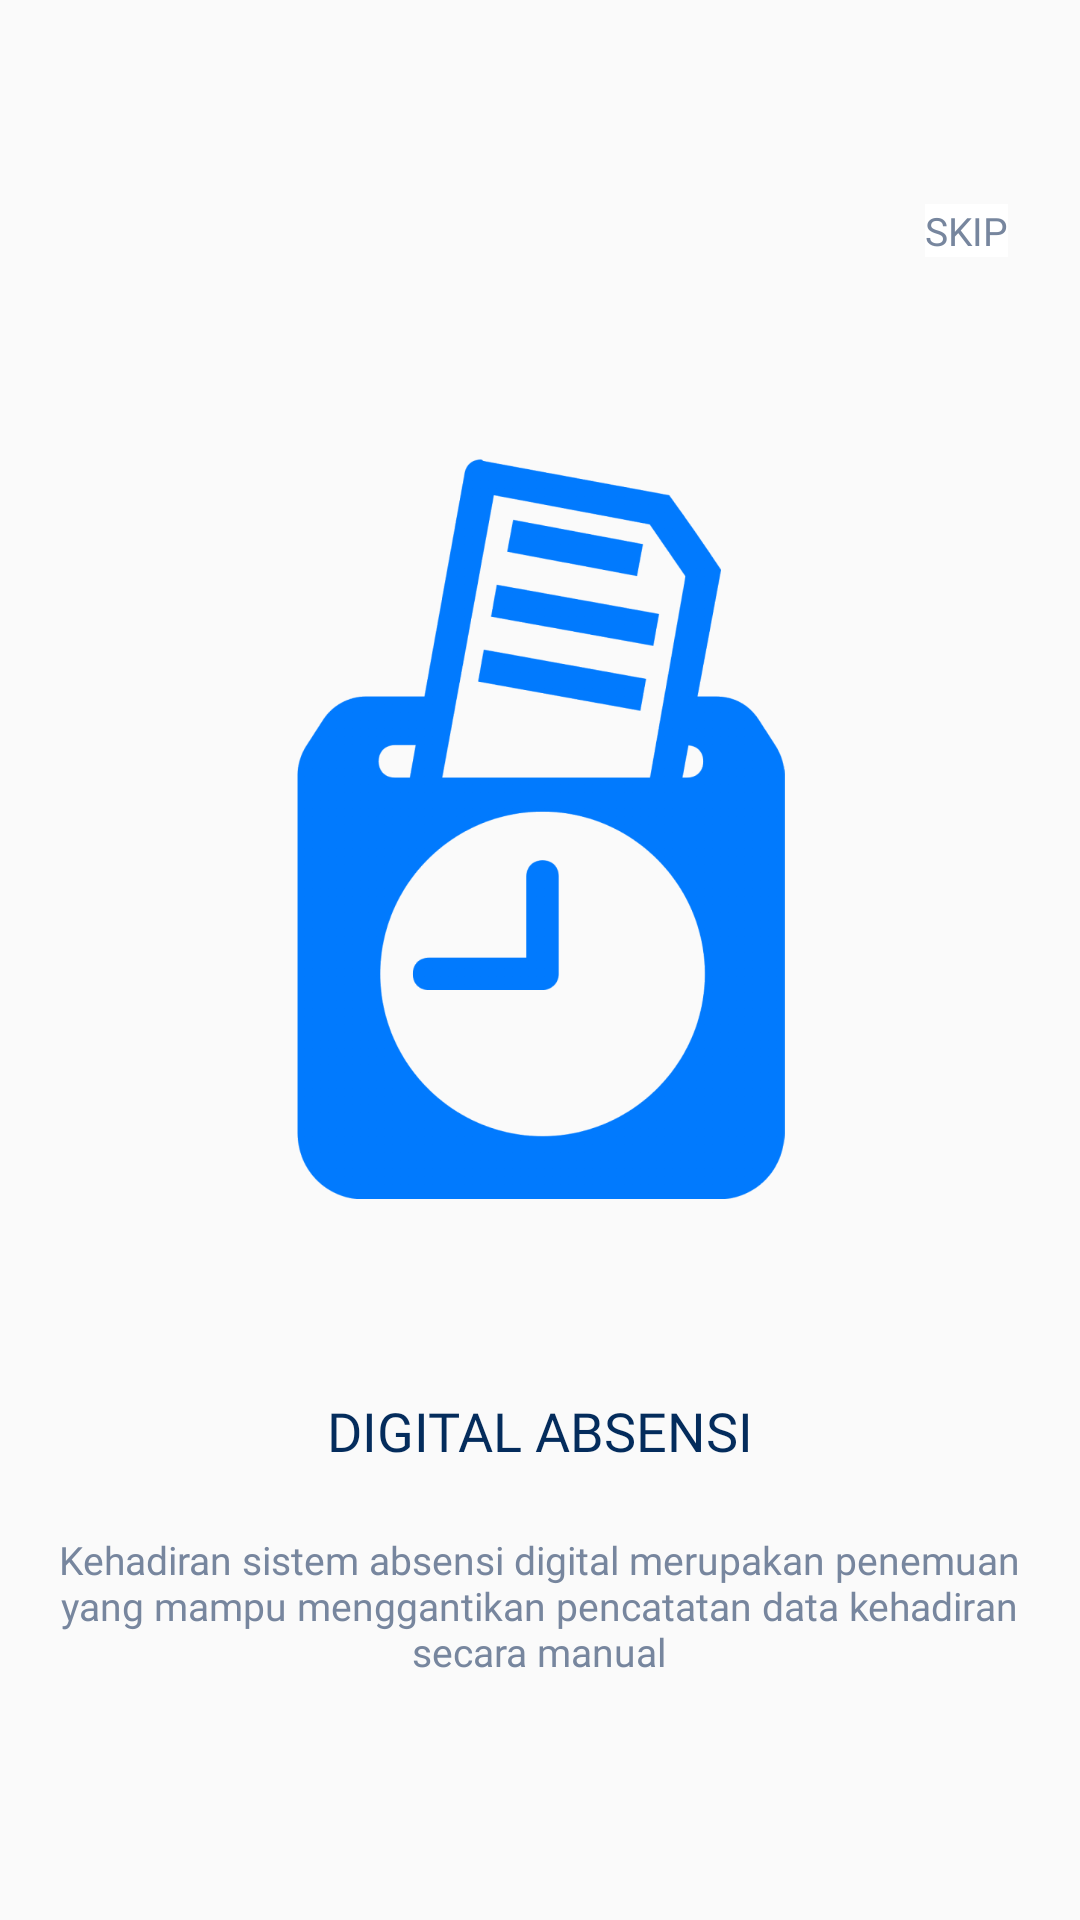

Android layout source for this screen:
<!-- AndroidManifest.xml: application theme Theme.PhinconAttendance -->
<!-- res/layout/fragment_on_board1.xml -->
<?xml version="1.0" encoding="utf-8"?>
<androidx.constraintlayout.widget.ConstraintLayout xmlns:android="http://schemas.android.com/apk/res/android"
    xmlns:app="http://schemas.android.com/apk/res-auto"
    xmlns:tools="http://schemas.android.com/tools"
    android:layout_width="match_parent"
    android:layout_height="match_parent"
    tools:context=".OnBoard1Fragment">

    <TextView
        android:id="@+id/skip"
        android:layout_width="wrap_content"
        android:layout_height="wrap_content"
        android:layout_marginTop="68dp"
        android:layout_marginRight="24dp"
        android:background="@color/white"
        android:fontFamily="@font/avenir"
        android:text="@string/skip"
        android:textColor="@color/grey_indicator_selected"
        android:textSize="13sp"
        app:layout_constraintEnd_toEndOf="parent"
        app:layout_constraintTop_toTopOf="parent" />

    <ImageView
        android:id="@+id/imageView"
        android:layout_width="163dp"
        android:layout_height="247dp"
        android:layout_marginTop="67dp"
        android:src="@drawable/iconstimeattendanceclocks"
        app:layout_constraintBottom_toBottomOf="parent"
        app:layout_constraintEnd_toEndOf="parent"
        app:layout_constraintStart_toStartOf="parent"
        app:layout_constraintTop_toBottomOf="@+id/skip"
        app:layout_constraintVertical_bias="0.0" />

    <TextView
        android:id="@+id/textView"
        android:layout_width="wrap_content"
        android:layout_height="wrap_content"
        android:layout_marginTop="65dp"
        android:fontFamily="@font/avenir"
        android:text="@string/title1"
        android:textColor="@color/blue_black"
        android:textSize="18sp"
        app:layout_constraintEnd_toEndOf="parent"
        app:layout_constraintStart_toStartOf="parent"
        app:layout_constraintTop_toBottomOf="@+id/imageView" />

    <TextView
        android:layout_width="328dp"
        android:layout_height="wrap_content"
        android:layout_marginTop="22dp"
        android:fontFamily="@font/avenir"
        android:gravity="center"
        android:text="@string/desc1"
        android:textColor="@color/grey_indicator_selected"
        android:textSize="13sp"
        app:layout_constraintBottom_toBottomOf="parent"
        app:layout_constraintEnd_toEndOf="parent"
        app:layout_constraintHorizontal_bias="0.493"
        app:layout_constraintStart_toStartOf="parent"
        app:layout_constraintTop_toBottomOf="@+id/textView"
        app:layout_constraintVertical_bias="0.0" />


</androidx.constraintlayout.widget.ConstraintLayout>
<!-- resources referenced by this layout -->
<resources>
  <color name="blue_black">#042C5C</color>
  <color name="grey_indicator_selected">#77869E</color>
  <color name="white">#FFFFFFFF</color>
  <!-- drawable iconstimeattendanceclocks: png bitmap (drawable, 45872 bytes) -->
  <string name="desc1">Kehadiran sistem absensi digital merupakan penemuan yang mampu menggantikan pencatatan data kehadiran secara manual</string>
  <string name="skip">SKIP</string>
  <string name="title1">DIGITAL ABSENSI</string>
  <style name="Theme.PhinconAttendance" parent="Theme.AppCompat.Light.DarkActionBar">
          
          <item name="colorPrimary">@color/blue_icon</item>
          <item name="colorPrimaryVariant">@color/purple_700</item>
          <item name="colorOnPrimary">@color/white</item>
          
          <item name="colorSecondary">@color/teal_200</item>
          <item name="colorSecondaryVariant">@color/teal_700</item>
          <item name="colorOnSecondary">@color/black</item>
          
  
          <item name="android:windowTranslucentStatus">true</item>
          
      </style>
  <color name="blue_icon">#0047CC</color>
  <color name="purple_700">#FF3700B3</color>
  <color name="teal_200">#FF03DAC5</color>
  <color name="teal_700">#FF018786</color>
  <color name="black">#FF000000</color>
</resources>
